Run: headless pygame with SDL's dummy video driver; simulated clock (each Clock.tick advances the game by its frame time, no real sleeping); random seed 0; keys injected as events and as key.get_pressed() state; no mouse input.
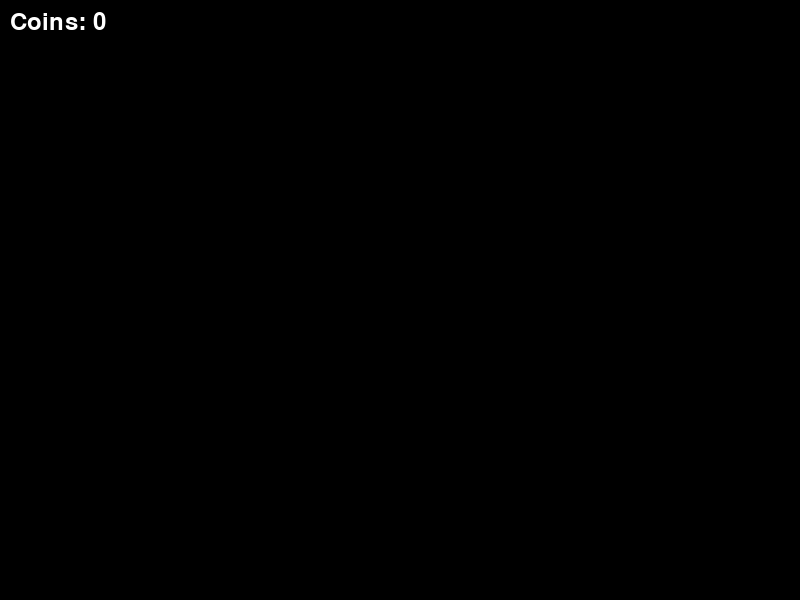
Frame 1 of 4 · flips 1–60 · no input
Frame 2 of 4 · flips 61–180 · tapped SPACE, RETURN · held RIGHT (→), D · screen unchanged from frame 1, image omitted
Frame 3 of 4 · flips 181–300 · held DOWN (↓), S · screen unchanged from frame 2, image omitted
Frame 4 of 4 · flips 301–420 · held LEFT (←), A, UP (↑), W · screen unchanged from frame 3, image omitted

The pygame program that drew these frames:

import pygame
import random

# Initialize Pygame
pygame.init()
WIDTH, HEIGHT = 800, 600
screen = pygame.display.set_mode((WIDTH, HEIGHT))
clock = pygame.time.Clock()
font = pygame.font.Font(None, 36)

# Coin Class
class Coin(pygame.sprite.Sprite):
    def __init__(self, x, y):
        super().__init__()
        self.value = 1
        self.rect = pygame.Rect(x, y, 20, 20)

# Create Custom Event for Coin Generation
COIN_GENERATE_EVENT = pygame.USEREVENT + 1

# Set Coin Generation Timer (in milliseconds)
COIN_GENERATE_INTERVAL = 500  # Generate 10 coins every half a second

# Game Loop
running = True
coins = pygame.sprite.Group()
total_coins = 0

# Function to generate coins
def generate_coins():
    global total_coins
    for _ in range(10):
        x = random.randint(0, WIDTH)
        y = random.randint(0, HEIGHT)
        coin = Coin(x, y)
        coins.add(coin)
        total_coins += coin.value

# Create Coin Generation Timer Event
pygame.time.set_timer(COIN_GENERATE_EVENT, COIN_GENERATE_INTERVAL)

while running:
    # Handle Events
    for event in pygame.event.get():
        if event.type == pygame.QUIT:
            running = False
        elif event.type == COIN_GENERATE_EVENT:
            generate_coins()

    # Render
    screen.fill((0, 0, 0))  # Fill the screen with black color

    # Draw Total Coins
    text = font.render("Coins: " + str(total_coins), True, (255, 255, 255))
    screen.blit(text, (10, 10))

    pygame.display.flip()
    clock.tick(60)

pygame.quit()
